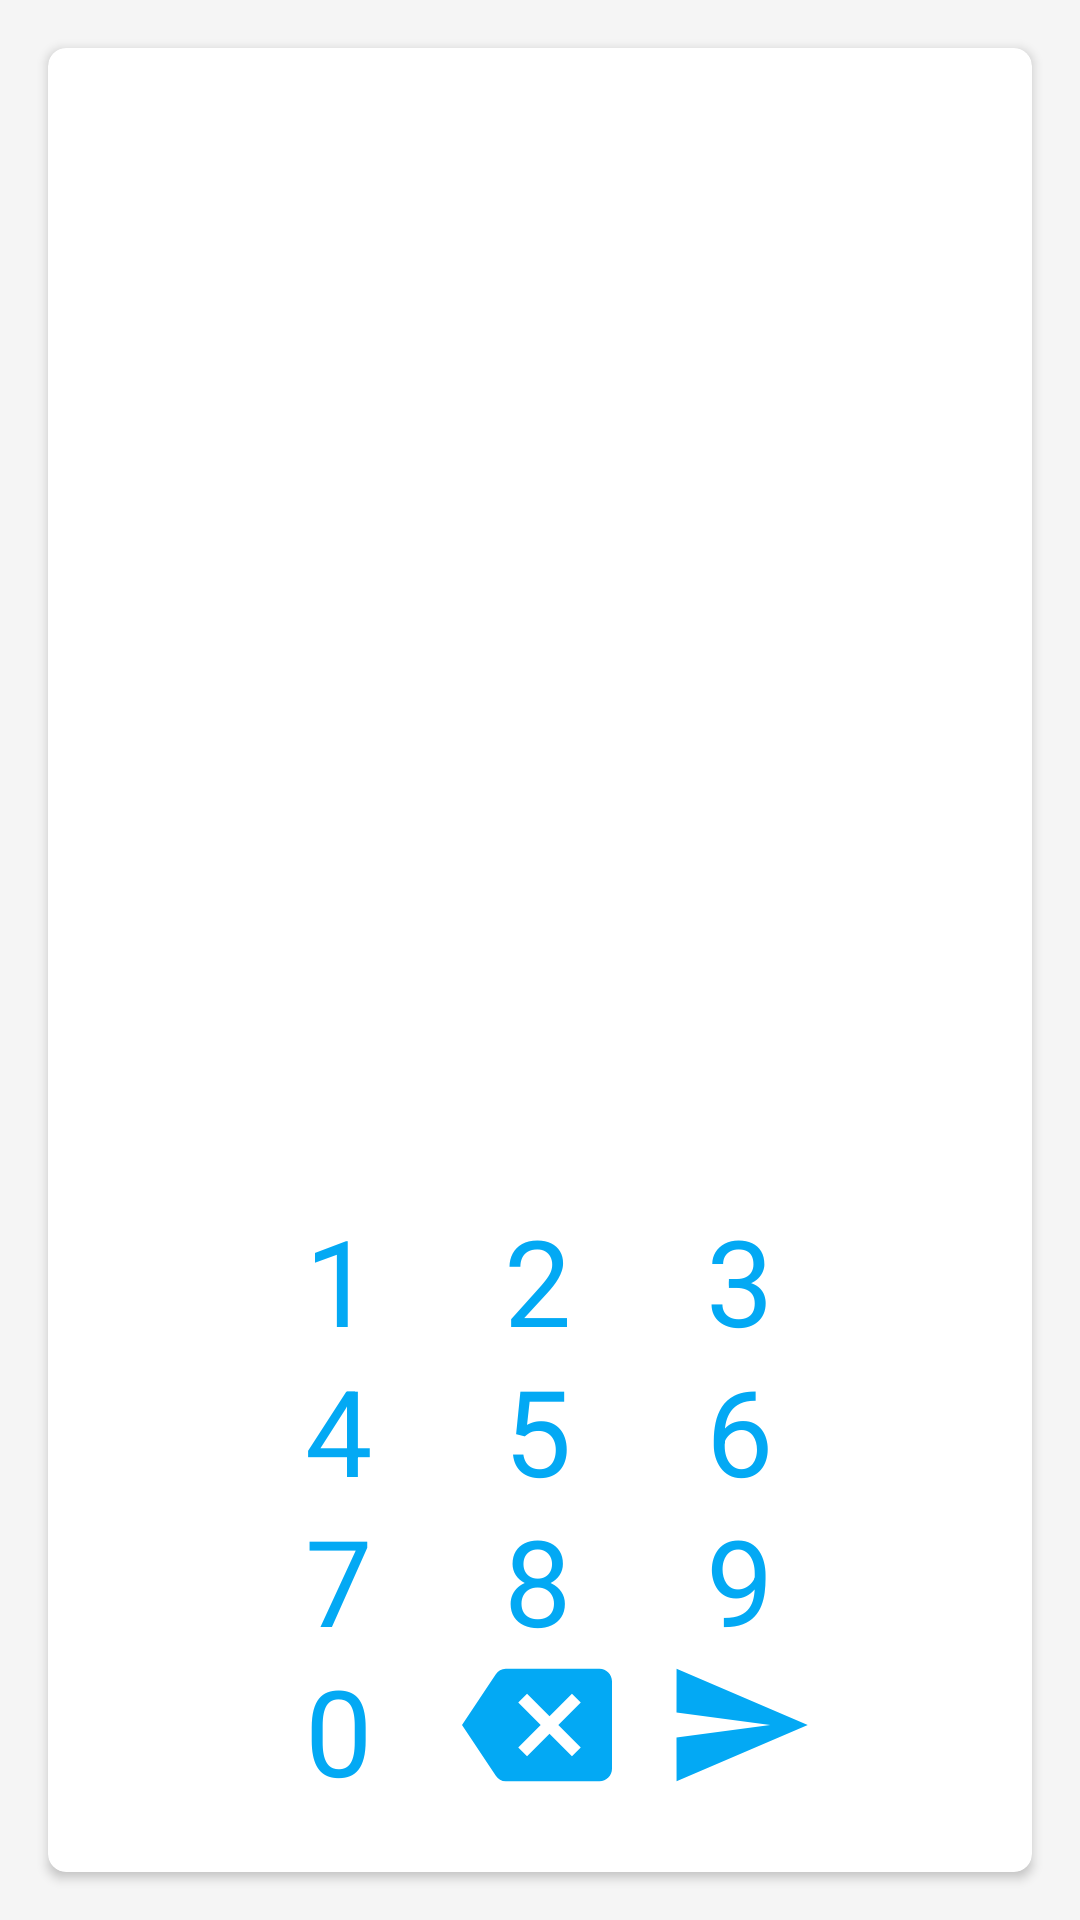

This screen was rendered from an Android layout file. Write that file and the resources it references.
<!-- AndroidManifest.xml: application theme AppTheme -->
<!-- res/layout/fragment_question_numbers.xml -->
<?xml version="1.0" encoding="utf-8"?>
<FrameLayout xmlns:android="http://schemas.android.com/apk/res/android"
             xmlns:app="http://schemas.android.com/apk/res-auto"
             xmlns:tools="http://schemas.android.com/tools"
             android:layout_width="match_parent"
             android:layout_height="match_parent">

    <android.support.v7.widget.CardView
        android:layout_width="match_parent"
        android:layout_height="match_parent"
        android:layout_margin="16dp"
        app:cardCornerRadius="6dp"
        app:cardElevation="2dp">

        <android.support.constraint.ConstraintLayout
            android:layout_width="match_parent"
            android:layout_height="match_parent"
            android:layout_margin="16dp">

            <TextView
                android:id="@+id/question_numbers_text"
                fontPath="Poppins-Bold.ttf"
                android:layout_width="0dp"
                android:layout_height="wrap_content"
                android:layout_marginEnd="16dp"
                android:layout_marginLeft="16dp"
                android:layout_marginRight="16dp"
                android:layout_marginStart="16dp"
                android:layout_marginTop="8dp"
                android:textAlignment="center"
                android:textColor="@color/text_color"
                android:textSize="20sp"
                app:layout_constraintEnd_toEndOf="parent"
                app:layout_constraintStart_toStartOf="parent"
                app:layout_constraintTop_toTopOf="parent"
                tools:ignore="MissingPrefix"
                tools:text="What color the sky has?"/>


            <TextView
                android:id="@+id/question_numbers_value"
                fontPath="Poppins-ExtraBold.ttf"
                android:layout_width="120dp"
                android:layout_height="50dp"
                android:layout_marginBottom="8dp"
                android:layout_marginEnd="8dp"
                android:layout_marginLeft="8dp"
                android:layout_marginRight="8dp"
                android:layout_marginStart="8dp"
                android:layout_marginTop="8dp"
                android:textAlignment="center"
                android:textColor="@color/text_color"
                android:textSize="30sp"
                app:layout_constraintBottom_toTopOf="@+id/question_numbers_keyboard"
                app:layout_constraintEnd_toEndOf="parent"
                app:layout_constraintStart_toStartOf="parent"
                app:layout_constraintTop_toBottomOf="@+id/question_numbers_text"
                tools:ignore="MissingPrefix"
                tools:text="1341"/>

            <TableLayout
                android:id="@+id/question_numbers_keyboard"
                android:layout_width="200dp"
                android:layout_height="200dp"
                android:layout_marginBottom="8dp"
                android:layout_marginEnd="8dp"
                android:layout_marginLeft="8dp"
                android:layout_marginRight="8dp"
                android:layout_marginStart="8dp"
                app:layout_constraintBottom_toBottomOf="parent"
                app:layout_constraintEnd_toEndOf="parent"
                app:layout_constraintStart_toStartOf="parent"
                >

                <TableRow
                    android:layout_weight="1">

                    <TextView
                        android:id="@+id/question_numbers_1"
                        android:layout_width="match_parent"
                        android:layout_height="match_parent"
                        android:layout_weight="1"
                        android:clickable="true"
                        android:focusable="true"
                        android:foreground="?attr/selectableItemBackground"
                        android:gravity="center"
                        android:text="1"
                        android:textColor="@color/text_color_important"
                        android:textSize="40dp"/>

                    <TextView
                        android:id="@+id/question_numbers_2"
                        android:layout_width="match_parent"
                        android:layout_height="match_parent"
                        android:layout_weight="1"
                        android:clickable="true"
                        android:focusable="true"
                        android:foreground="?attr/selectableItemBackground"
                        android:gravity="center"
                        android:text="2"
                        android:textColor="@color/text_color_important"
                        android:textSize="40dp"/>

                    <TextView
                        android:id="@+id/question_numbers_3"
                        android:layout_width="match_parent"
                        android:layout_height="match_parent"
                        android:layout_weight="1"
                        android:clickable="true"
                        android:focusable="true"
                        android:foreground="?attr/selectableItemBackground"
                        android:gravity="center"
                        android:text="3"
                        android:textColor="@color/text_color_important"
                        android:textSize="40dp"/>


                </TableRow>

                <TableRow
                    android:layout_weight="1">

                    <TextView
                        android:id="@+id/question_numbers_4"
                        android:layout_width="match_parent"
                        android:layout_height="match_parent"
                        android:layout_weight="1"
                        android:clickable="true"
                        android:focusable="true"
                        android:foreground="?attr/selectableItemBackground"
                        android:gravity="center"
                        android:text="4"
                        android:textColor="@color/text_color_important"
                        android:textSize="40dp"/>

                    <TextView
                        android:id="@+id/question_numbers_5"
                        android:layout_width="match_parent"
                        android:layout_height="match_parent"
                        android:layout_weight="1"
                        android:clickable="true"
                        android:focusable="true"
                        android:foreground="?attr/selectableItemBackground"
                        android:gravity="center"
                        android:text="5"
                        android:textColor="@color/text_color_important"
                        android:textSize="40dp"/>

                    <TextView
                        android:id="@+id/question_numbers_6"
                        android:layout_width="match_parent"
                        android:layout_height="match_parent"
                        android:layout_weight="1"
                        android:clickable="true"
                        android:focusable="true"
                        android:foreground="?attr/selectableItemBackground"
                        android:gravity="center"
                        android:text="6"
                        android:textColor="@color/text_color_important"
                        android:textSize="40dp"/>


                </TableRow>

                <TableRow
                    android:layout_weight="1">

                    <TextView
                        android:id="@+id/question_numbers_7"
                        android:layout_width="match_parent"
                        android:layout_height="match_parent"
                        android:layout_weight="1"
                        android:clickable="true"
                        android:focusable="true"
                        android:foreground="?attr/selectableItemBackground"
                        android:gravity="center"
                        android:text="7"
                        android:textColor="@color/text_color_important"
                        android:textSize="40dp"/>

                    <TextView
                        android:id="@+id/question_numbers_8"
                        android:layout_width="match_parent"
                        android:layout_height="match_parent"
                        android:layout_weight="1"
                        android:clickable="true"
                        android:focusable="true"
                        android:foreground="?attr/selectableItemBackground"
                        android:gravity="center"
                        android:text="8"
                        android:textColor="@color/text_color_important"
                        android:textSize="40dp"/>

                    <TextView
                        android:id="@+id/question_numbers_9"
                        android:layout_width="match_parent"
                        android:layout_height="match_parent"
                        android:layout_weight="1"
                        android:clickable="true"
                        android:focusable="true"
                        android:foreground="?attr/selectableItemBackground"
                        android:gravity="center"
                        android:text="9"
                        android:textColor="@color/text_color_important"
                        android:textSize="40dp"/>


                </TableRow>

                <TableRow
                    android:layout_weight="1">

                    <TextView
                        android:id="@+id/question_numbers_0"
                        android:layout_width="match_parent"
                        android:layout_height="match_parent"
                        android:layout_weight="1"
                        android:clickable="true"
                        android:focusable="true"
                        android:foreground="?attr/selectableItemBackground"
                        android:gravity="center"
                        android:text="0"
                        android:textColor="@color/text_color_important"
                        android:textSize="40dp"/>

                    <ImageView
                        android:id="@+id/question_numbers_erase"
                        android:layout_width="match_parent"
                        android:layout_height="match_parent"
                        android:layout_weight="1"
                        android:clickable="true"
                        android:focusable="true"
                        android:foreground="?attr/selectableItemBackground"
                        android:gravity="center"
                        android:src="@drawable/ic_backspace"
                        />

                    <ImageView
                        android:id="@+id/question_numbers_continue"
                        android:layout_width="match_parent"
                        android:layout_height="match_parent"
                        android:layout_weight="1"
                        android:clickable="true"
                        android:focusable="true"
                        android:foreground="?attr/selectableItemBackground"
                        android:gravity="center"
                        android:src="@drawable/ic_send"
                        />


                </TableRow>
            </TableLayout>


        </android.support.constraint.ConstraintLayout>

    </android.support.v7.widget.CardView>
</FrameLayout>
<!-- resources referenced by this layout -->
<resources>
  <color name="text_color">#212121</color>
  <color name="text_color_important">#03A9F4</color>
  <!-- drawable ic_backspace (drawable) -->
  <vector android:height="24dp" android:tint="#03A9F4"
      android:viewportHeight="24.0" android:viewportWidth="24.0"
      android:width="24dp" xmlns:android="http://schemas.android.com/apk/res/android">
      <path android:fillColor="#FF000000" android:pathData="M22,3L7,3c-0.69,0 -1.23,0.35 -1.59,0.88L0,12l5.41,8.11c0.36,0.53 0.9,0.89 1.59,0.89h15c1.1,0 2,-0.9 2,-2L24,5c0,-1.1 -0.9,-2 -2,-2zM19,15.59L17.59,17 14,13.41 10.41,17 9,15.59 12.59,12 9,8.41 10.41,7 14,10.59 17.59,7 19,8.41 15.41,12 19,15.59z"/>
  </vector>
  <!-- drawable ic_send (drawable) -->
  <vector android:height="24dp" android:tint="#03A9F4"
      android:viewportHeight="24.0" android:viewportWidth="24.0"
      android:width="24dp" xmlns:android="http://schemas.android.com/apk/res/android">
      <path android:fillColor="#FF000000" android:pathData="M2.01,21L23,12 2.01,3 2,10l15,2 -15,2z"/>
  </vector>
  <style name="AppTheme" parent="Theme.AppCompat.Light.NoActionBar">
          
          <item name="android:windowBackground">@color/bg</item>
          <item name="colorPrimary">@color/colorPrimary</item>
          <item name="colorPrimaryDark">@color/colorPrimaryDark</item>
          <item name="colorAccent">@color/colorAccent</item>
          <item name="android:windowLightStatusBar">true</item>
      </style>
  <color name="bg">#f5f5f5</color>
  <color name="colorPrimary">#ffffff</color>
  <color name="colorPrimaryDark">#ffffff</color>
  <color name="colorAccent">@color/text_color_important</color>
</resources>
